Run: headless pygame with SDL's dummy video driver; simulated clock (each Clock.tick advances the game by its frame time, no real sleeping); random seed 0; keys injected as events and as key.get_pressed() state; no mouse input.
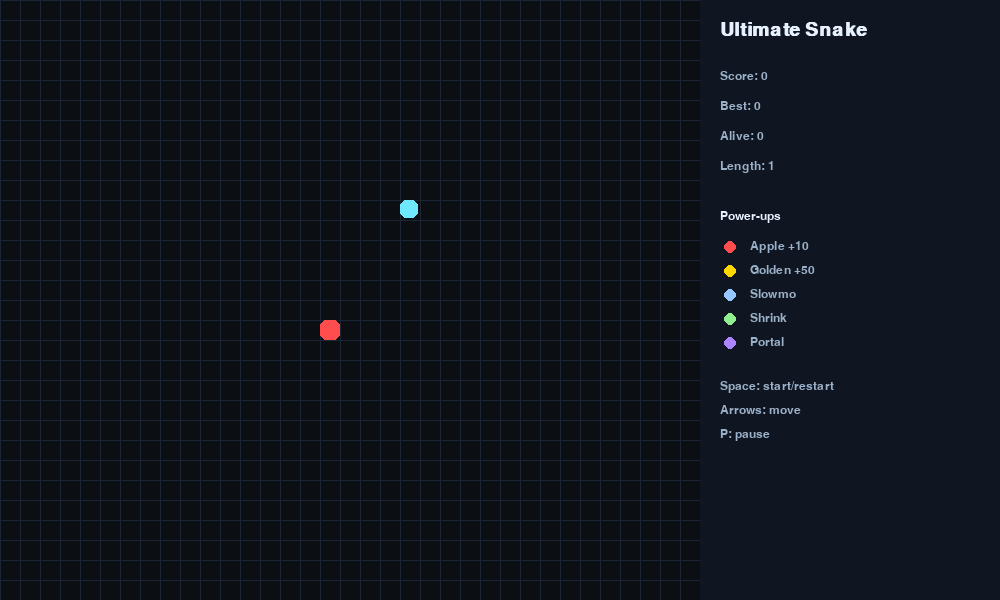
Frame 1 of 4 · flips 1–60 · no input
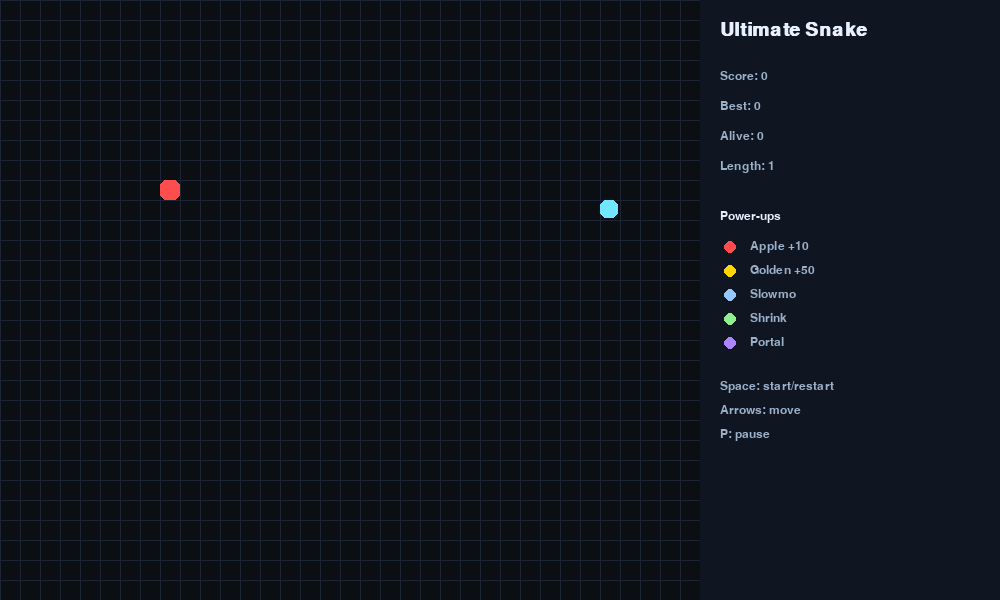
Frame 2 of 4 · flips 61–180 · tapped SPACE, RETURN · held RIGHT (→), D
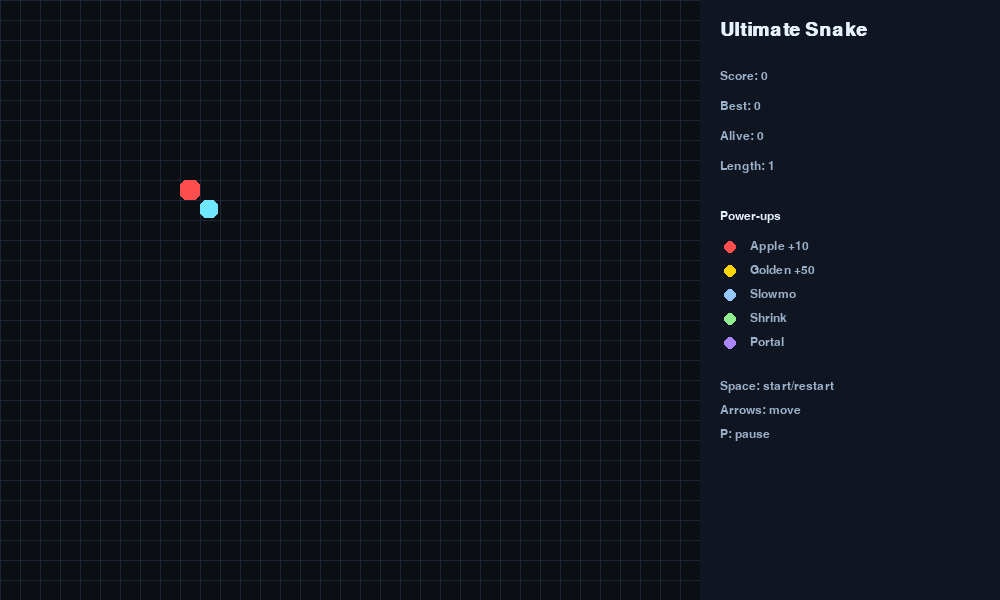
Frame 3 of 4 · flips 181–300 · held DOWN (↓), S
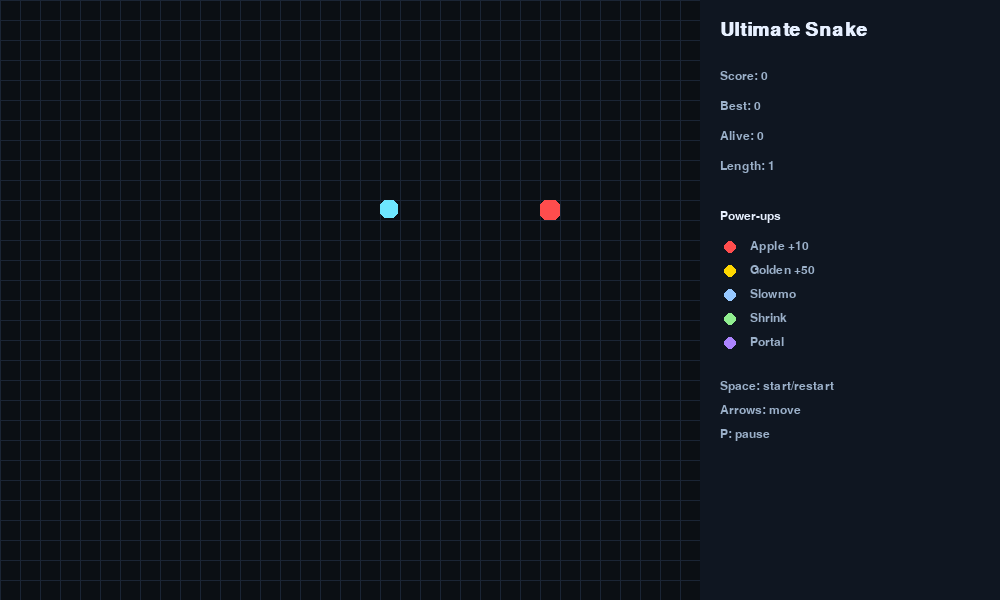
Frame 4 of 4 · flips 301–420 · held LEFT (←), A, UP (↑), W

The pygame program that drew these frames:

import pygame, sys, random, time

pygame.init()

# Window setup
WIDTH, HEIGHT = 1000, 600
PLAY_WIDTH, PLAY_HEIGHT = 700, 600
INFO_WIDTH = WIDTH - PLAY_WIDTH
CELL = 20

screen = pygame.display.set_mode((WIDTH, HEIGHT))
clock = pygame.time.Clock()
font = pygame.font.SysFont("Segoe UI", 18)
big_font = pygame.font.SysFont("Segoe UI", 28, bold=True)

BG = (11, 15, 20)
GRID = (27, 37, 53)
TEXT = (231, 240, 255)
MUTED = (155, 176, 201)
APPLE = (255, 77, 77)
GOLD = (255, 215, 0)
SLOW = (150, 200, 255)
SHRINK = (144, 238, 144)
PORTAL = (173, 132, 255)

snake = [(10, 10)]
direction = (1, 0)
apple = (random.randint(0, PLAY_WIDTH//CELL-1), random.randint(0, PLAY_HEIGHT//CELL-1))
score = 0

best_score = 0
alive_time = 0
start_time = time.time()


def draw_board():
    screen.fill(BG)
    # Grid
    for x in range(0, PLAY_WIDTH, CELL):
        pygame.draw.line(screen, GRID, (x, 0), (x, PLAY_HEIGHT))
    for y in range(0, PLAY_HEIGHT, CELL):
        pygame.draw.line(screen, GRID, (0, y), (PLAY_WIDTH, y))


def draw_snake():
    for (x, y) in snake:
        rect = pygame.Rect(x*CELL, y*CELL, CELL-2, CELL-2)
        pygame.draw.rect(screen, (110, 231, 255), rect, border_radius=6)


def draw_apple():
    rect = pygame.Rect(apple[0]*CELL, apple[1]*CELL, CELL, CELL)
    pygame.draw.rect(screen, APPLE, rect, border_radius=6)


def move_snake():
    global snake, apple, score, best_score
    head = (snake[0][0]+direction[0], snake[0][1]+direction[1])
    if head[0] < 0 or head[0] >= PLAY_WIDTH//CELL or head[1] < 0 or head[1] >= PLAY_HEIGHT//CELL:
        reset_game()
        return
    if head in snake:
        reset_game()
        return
    snake.insert(0, head)
    if head == apple:
        score += 10
        apple = (random.randint(0, PLAY_WIDTH//CELL-1), random.randint(0, PLAY_HEIGHT//CELL-1))
        best_score = max(best_score, score)
    else:
        snake.pop()


def draw_info():
    panel = pygame.Rect(PLAY_WIDTH, 0, INFO_WIDTH, HEIGHT)
    pygame.draw.rect(screen, (15, 22, 33), panel)


    screen.blit(big_font.render("Ultimate Snake", True, TEXT), (PLAY_WIDTH+20, 20))


    stats = [
        ("Score", score),
        ("Best", best_score),
        ("Alive", int(time.time()-start_time)),
        ("Length", len(snake))
    ]
    y = 70
    for label, val in stats:
        screen.blit(font.render(f"{label}: {val}", True, MUTED), (PLAY_WIDTH+20, y))
        y += 30


    y += 20
    screen.blit(font.render("Power-ups", True, TEXT), (PLAY_WIDTH+20, y))
    y += 30
    legend = [(APPLE, "Apple +10"), (GOLD, "Golden +50"), (SLOW, "Slowmo"), (SHRINK, "Shrink"), (PORTAL, "Portal")]
    for color, text in legend:
        pygame.draw.circle(screen, color, (PLAY_WIDTH+30, y+7), 6)
        screen.blit(font.render(text, True, MUTED), (PLAY_WIDTH+50, y))
        y += 24


    y += 20
    controls = ["Space: start/restart", "Arrows: move", "P: pause"]
    for c in controls:
        screen.blit(font.render(c, True, MUTED), (PLAY_WIDTH+20, y))
        y += 24


def reset_game():
    global snake, direction, apple, score, start_time
    snake = [(10, 10)]
    direction = (1, 0)
    apple = (random.randint(0, PLAY_WIDTH//CELL-1), random.randint(0, PLAY_HEIGHT//CELL-1))
    score = 0
    start_time = time.time()



paused = False
while True:
    for event in pygame.event.get():
        if event.type == pygame.QUIT:
            pygame.quit()
            sys.exit()
        elif event.type == pygame.KEYDOWN:
            if event.key == pygame.K_UP: direction = (0,-1)
            elif event.key == pygame.K_DOWN: direction = (0,1)
            elif event.key == pygame.K_LEFT: direction = (-1,0)
            elif event.key == pygame.K_RIGHT: direction = (1,0)
            elif event.key == pygame.K_p: paused = not paused
            elif event.key == pygame.K_SPACE: reset_game()

    if not paused:
        move_snake()

    draw_board()
    draw_snake()
    draw_apple()
    draw_info()

    pygame.display.flip()
    clock.tick(10)
